Image classification data set "data" (nurddeenIbra/cropland-mapping on GitHub). Class labels (3): building, cropland, uncultivated land.

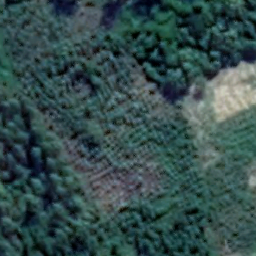
Label: cropland

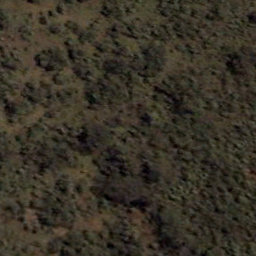
Label: uncultivated land

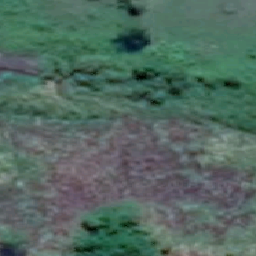
Label: cropland

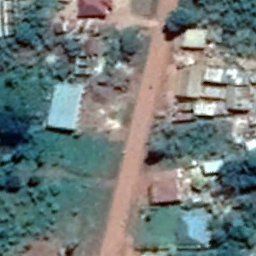
Label: building

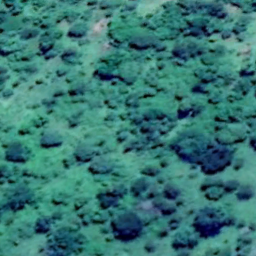
Label: uncultivated land

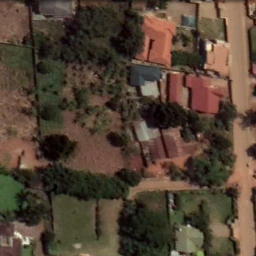
Label: building
